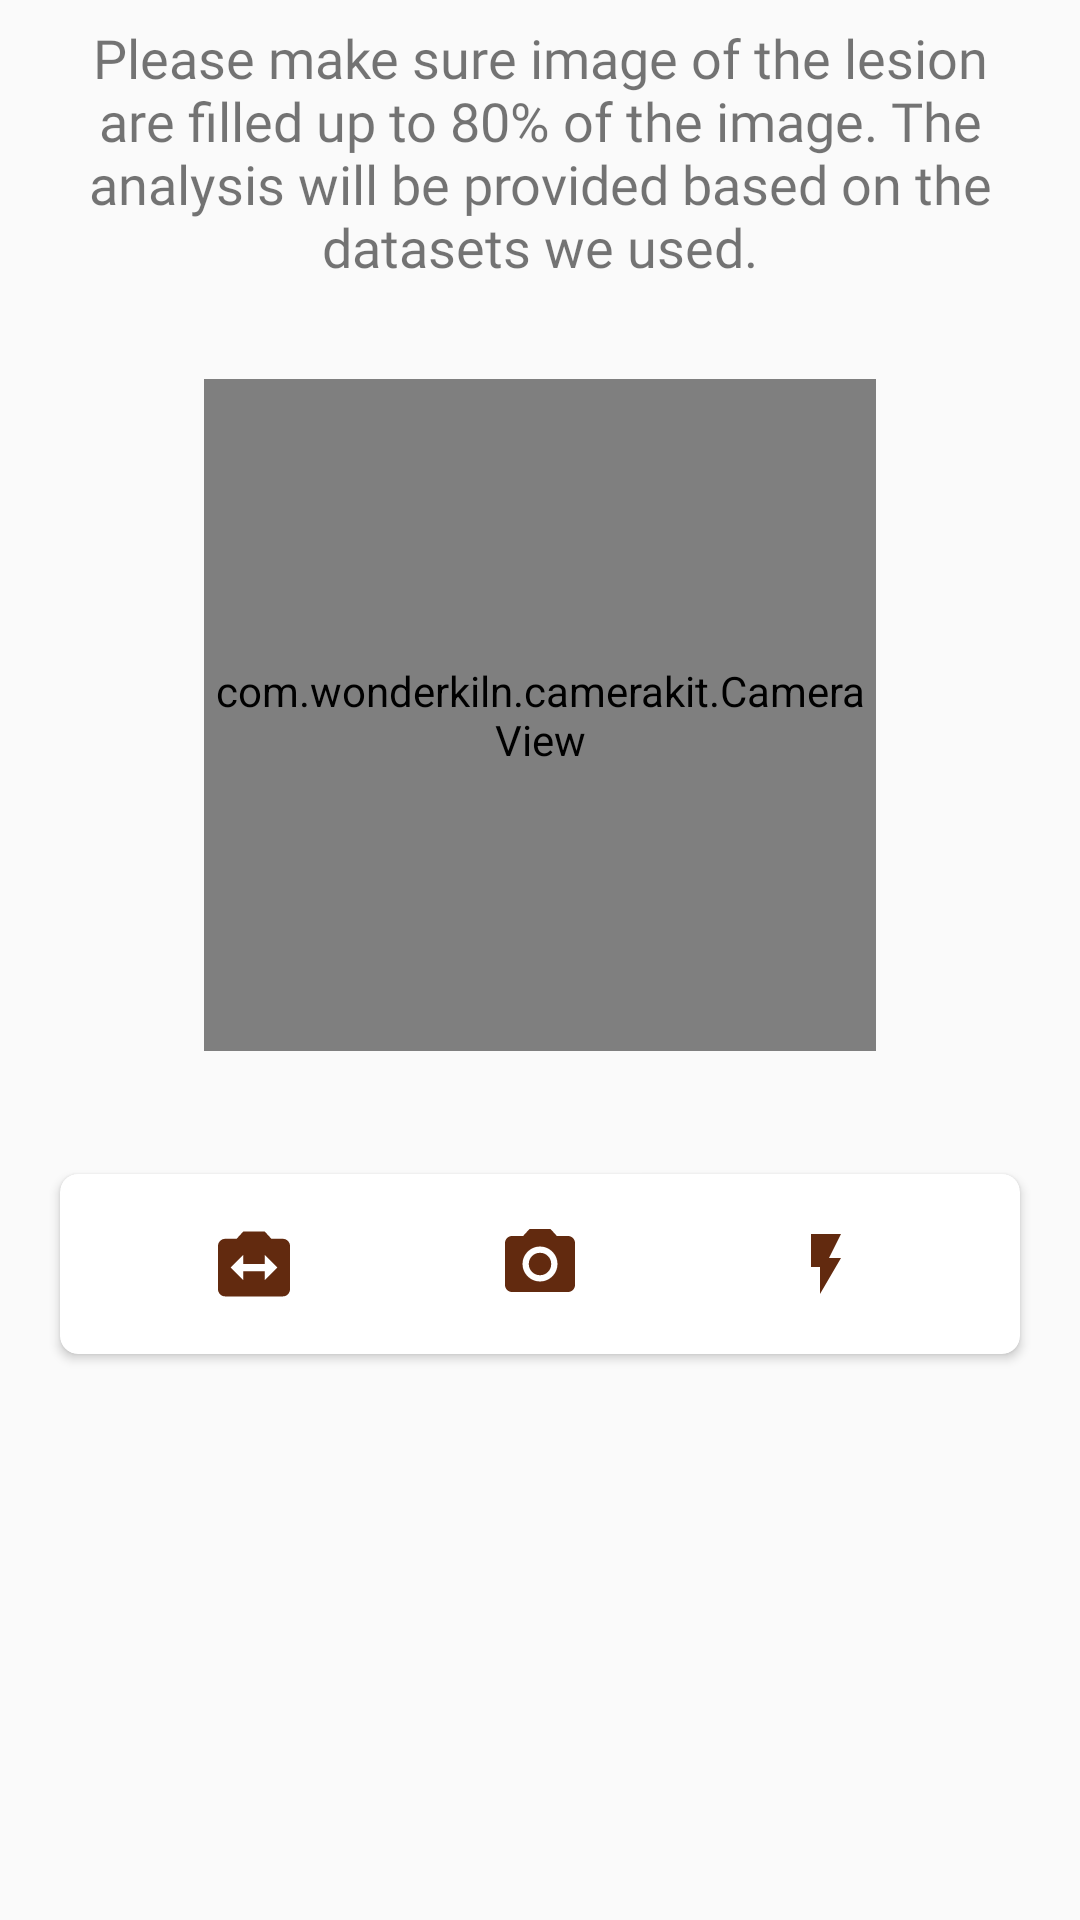

Here is an Android app screen rendered from its layout file. Give the layout XML and the strings, colors and styles it references.
<!-- AndroidManifest.xml: application theme AppTheme -->
<!-- res/layout/element_scan.xml -->
<?xml version="1.0" encoding="utf-8"?>
<LinearLayout
        xmlns:android="http://schemas.android.com/apk/res/android"
        xmlns:tools="http://schemas.android.com/tools"
        xmlns:app="http://schemas.android.com/apk/res-auto"
        android:layout_width="match_parent"
        android:layout_height="wrap_content"
        android:orientation="vertical">

    <TextView
            android:layout_width="match_parent"
            android:layout_height="wrap_content"
            android:layout_marginTop="@dimen/intercomponent_margin"
            android:layout_marginStart="@dimen/custom_margin_001"
            android:layout_marginEnd="@dimen/custom_margin_001"
            android:fontFamily="@font/cuprum_regular"
            android:textAlignment="center"
            android:textSize="@dimen/h3"
            android:text="@string/scan_desc"/>

    <com.wonderkiln.camerakit.CameraView
            android:id="@+id/camera"
            android:layout_width="@dimen/camera_width"
            android:layout_height="@dimen/camera_height"
            android:layout_marginTop="@dimen/custom_margin_002"
            android:layout_marginBottom="@dimen/custom_margin_002"
            android:layout_gravity="center"
            android:adjustViewBounds="true"
            android:keepScreenOn="true"
            app:ckCropOutput="true"
            app:ckFlash="auto"
            app:ckDoubleTapToToggleFacing="true"
            app:ckFocus="tapWithMarker"
            app:ckMethod="still"/>

    <android.support.v7.widget.CardView
            android:layout_width="320dp"
            android:layout_height="60dp"
            android:layout_gravity="center"
            android:layout_margin="@dimen/standard_margin"
            android:padding="@dimen/standard_padding"
            app:cardCornerRadius="@dimen/nav_cardview_cornerradius"
            android:elevation="@dimen/nav_cardview_cardelevation">

        <LinearLayout
                android:layout_width="match_parent"
                android:layout_height="match_parent"
                android:layout_margin="@dimen/standard_margin"
                android:padding="@dimen/standard_padding"
                android:orientation="horizontal">

            <TableLayout
                    android:layout_width="match_parent"
                    android:layout_height="wrap_content"
                    android:layout_gravity="center"
                    android:stretchColumns="*"
                    tools:ignore="UselessParent">

                <TableRow
                        android:layout_width="wrap_content"
                        android:layout_height="wrap_content"
                        android:layout_gravity="center">

                    <LinearLayout
                            android:layout_width="match_parent"
                            android:layout_height="match_parent"
                            android:orientation="vertical"
                            android:layout_gravity="center">

                        <ImageButton
                                android:id="@+id/btnSwitchCamera"
                                android:layout_width="wrap_content"
                                android:layout_height="wrap_content"
                                android:layout_gravity="center"
                                android:background="@null"
                                android:src="@drawable/ic_switch_camera"
                                tools:ignore="ContentDescription"/>

                    </LinearLayout>

                    <LinearLayout
                            android:layout_width="match_parent"
                            android:layout_height="match_parent"
                            android:orientation="vertical"
                            android:layout_gravity="center">

                        <ImageButton
                                android:id="@+id/btnTakePicture"
                                android:layout_width="wrap_content"
                                android:layout_height="wrap_content"
                                android:layout_gravity="center"
                                android:background="@null"
                                android:src="@drawable/ic_camera"
                                tools:ignore="ContentDescription"/>

                    </LinearLayout>

                    <LinearLayout
                            android:layout_width="match_parent"
                            android:layout_height="match_parent"
                            android:orientation="vertical"
                            android:layout_gravity="center">

                        <ImageButton
                                android:id="@+id/btnFlash"
                                android:layout_width="wrap_content"
                                android:layout_height="wrap_content"
                                android:layout_gravity="center"
                                android:background="@null"
                                android:src="@drawable/ic_flash_on"
                                tools:ignore="ContentDescription"/>

                    </LinearLayout>

                </TableRow>

            </TableLayout>

        </LinearLayout>

    </android.support.v7.widget.CardView>

</LinearLayout>
<!-- resources referenced by this layout -->
<resources>
  <dimen name="camera_height">224dp</dimen>
  <dimen name="camera_width">224dp</dimen>
  <dimen name="custom_margin_001">16dp</dimen>
  <dimen name="custom_margin_002">32dp</dimen>
  <dimen name="h3">18sp</dimen>
  <dimen name="intercomponent_margin">7dp</dimen>
  <dimen name="nav_cardview_cardelevation">6dp</dimen>
  <dimen name="nav_cardview_cornerradius">6dp</dimen>
  <dimen name="standard_margin">9dp</dimen>
  <dimen name="standard_padding">9dp</dimen>
  <!-- drawable ic_camera (drawable) -->
  <vector xmlns:android="http://schemas.android.com/apk/res/android"
          android:width="28dp"
          android:height="28dp"
          android:viewportWidth="24.0"
          android:viewportHeight="24.0">
      <path
          android:fillColor="#FF622A0F"
          android:pathData="M12,12m-3.2,0a3.2,3.2 0,1 1,6.4 0a3.2,3.2 0,1 1,-6.4 0"/>
      <path
          android:fillColor="#FF622A0F"
          android:pathData="M9,2L7.17,4L4,4c-1.1,0 -2,0.9 -2,2v12c0,1.1 0.9,2 2,2h16c1.1,0 2,-0.9 2,-2L22,6c0,-1.1 -0.9,-2 -2,-2h-3.17L15,2L9,2zM12,17c-2.76,0 -5,-2.24 -5,-5s2.24,-5 5,-5 5,2.24 5,5 -2.24,5 -5,5z"/>
  </vector>
  <!-- drawable ic_flash_on (drawable) -->
  <vector android:height="24dp" android:tint="#622A0F"
      android:viewportHeight="24.0" android:viewportWidth="24.0"
      android:width="24dp" xmlns:android="http://schemas.android.com/apk/res/android">
      <path android:fillColor="#FF000000" android:pathData="M7,2v11h3v9l7,-12h-4l4,-8z"/>
  </vector>
  <!-- drawable ic_switch_camera (drawable) -->
  <vector android:height="24dp" android:viewportHeight="426.667"
      android:viewportWidth="426.667" android:width="24dp" xmlns:android="http://schemas.android.com/apk/res/android">
      <path android:fillColor="#622A0F" android:pathData="M384,64h-67.627l-39.04,-42.667h-128L110.293,64H42.667C19.093,64 0,83.093 0,106.667v256c0,23.573 19.093,42.667 42.667,42.667H384c23.573,0 42.667,-19.093 42.667,-42.667v-256C426.667,83.093 407.573,64 384,64zM277.333,309.333V256h-128v53.333l-74.667,-74.667L149.333,160v53.333h128V160L352,234.667L277.333,309.333z"/>
  </vector>
  <string name="scan_desc">Please make sure image of the lesion are filled up to 80% of the image. The analysis will be provided based on the datasets we used.</string>
  <style name="AppTheme" parent="Theme.AppCompat.Light.DarkActionBar">
          
          <item name="colorPrimary">@color/colorPrimary</item>
          <item name="colorPrimaryDark">@color/colorPrimaryDark</item>
          <item name="colorAccent">@color/colorAccent</item>
      </style>
  <color name="colorPrimary">#622A0F</color>
  <color name="colorPrimaryDark">#622A0F</color>
  <color name="colorAccent">#7C4700</color>
</resources>
